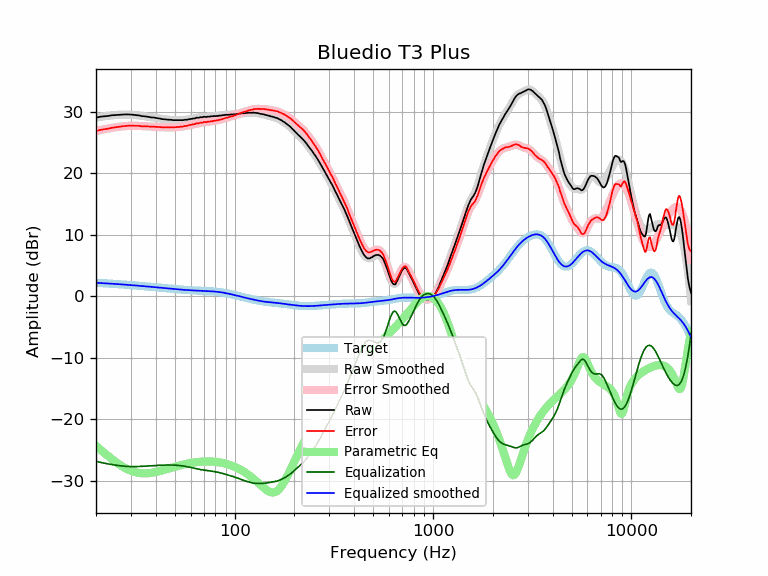

The data file committed next to this chart (first rows):
frequency, raw, error, smoothed, error_smoothed, equalization, parametric_eq, equalized_raw, equalized_smoothed, target
20, 29.04, 26.85, 29.05, 26.86, -26.86, -24.33, 2.18, 2.19, 2.19
21, 29.18, 27.03, 29.16, 27.01, -27.01, -24.92, 2.17, 2.15, 2.15
22, 29.26, 27.15, 29.25, 27.14, -27.14, -25.47, 2.11, 2.11, 2.11
23, 29.31, 27.24, 29.33, 27.27, -27.27, -25.98, 2.04, 2.07, 2.07
24, 29.42, 27.39, 29.40, 27.37, -27.37, -26.46, 2.04, 2.03, 2.03
25, 29.46, 27.47, 29.46, 27.47, -27.47, -26.90, 1.99, 1.99, 1.99
26, 29.49, 27.53, 29.50, 27.55, -27.55, -27.29, 1.94, 1.95, 1.95
27, 29.52, 27.60, 29.52, 27.61, -27.61, -27.63, 1.91, 1.91, 1.91
28, 29.56, 27.68, 29.54, 27.66, -27.66, -27.93, 1.90, 1.88, 1.88
29, 29.56, 27.72, 29.53, 27.69, -27.69, -28.18, 1.87, 1.84, 1.84
30, 29.54, 27.73, 29.51, 27.71, -27.71, -28.39, 1.83, 1.80, 1.80
31, 29.48, 27.71, 29.48, 27.71, -27.71, -28.54, 1.76, 1.77, 1.77
32, 29.44, 27.71, 29.44, 27.70, -27.70, -28.66, 1.73, 1.73, 1.73
33, 29.40, 27.70, 29.38, 27.69, -27.69, -28.74, 1.71, 1.69, 1.69
34, 29.29, 27.63, 29.33, 27.67, -27.67, -28.79, 1.62, 1.66, 1.66
35, 29.26, 27.63, 29.27, 27.64, -27.64, -28.81, 1.61, 1.62, 1.62
36, 29.21, 27.62, 29.21, 27.62, -27.62, -28.80, 1.59, 1.59, 1.59
37, 29.15, 27.59, 29.15, 27.59, -27.59, -28.77, 1.55, 1.55, 1.55
38, 29.07, 27.55, 29.09, 27.57, -27.57, -28.72, 1.49, 1.52, 1.52
39, 29.07, 27.58, 29.03, 27.55, -27.55, -28.66, 1.52, 1.48, 1.48
40, 28.99, 27.54, 28.98, 27.53, -27.53, -28.59, 1.46, 1.45, 1.45
41, 28.93, 27.51, 28.92, 27.51, -27.51, -28.51, 1.42, 1.42, 1.42
42, 28.89, 27.50, 28.87, 27.49, -27.49, -28.43, 1.40, 1.38, 1.38
43, 28.81, 27.45, 28.83, 27.47, -27.47, -28.34, 1.33, 1.35, 1.35
44, 28.77, 27.44, 28.78, 27.46, -27.46, -28.25, 1.30, 1.32, 1.32
45, 28.75, 27.46, 28.74, 27.45, -27.45, -28.16, 1.29, 1.29, 1.29
46, 28.70, 27.44, 28.71, 27.45, -27.45, -28.07, 1.25, 1.26, 1.26
47, 28.70, 27.46, 28.68, 27.45, -27.45, -27.98, 1.25, 1.23, 1.23
48, 28.68, 27.47, 28.66, 27.45, -27.45, -27.90, 1.22, 1.20, 1.20
49, 28.63, 27.45, 28.64, 27.46, -27.46, -27.81, 1.16, 1.18, 1.18
50, 28.63, 27.48, 28.62, 27.47, -27.47, -27.73, 1.15, 1.15, 1.15
51, 28.62, 27.49, 28.62, 27.49, -27.49, -27.65, 1.13, 1.13, 1.13
52, 28.62, 27.51, 28.61, 27.51, -27.51, -27.58, 1.11, 1.10, 1.10
53, 28.62, 27.54, 28.62, 27.54, -27.54, -27.51, 1.08, 1.08, 1.08
54, 28.62, 27.56, 28.63, 27.57, -27.57, -27.44, 1.05, 1.06, 1.06
55, 28.63, 27.59, 28.64, 27.60, -27.60, -27.38, 1.02, 1.04, 1.04
56, 28.69, 27.66, 28.67, 27.65, -27.65, -27.32, 1.04, 1.02, 1.02
57, 28.69, 27.68, 28.70, 27.69, -27.69, -27.27, 0.99, 1.00, 1.00
58, 28.72, 27.73, 28.73, 27.74, -27.74, -27.21, 0.97, 0.99, 0.99
59, 28.80, 27.82, 28.77, 27.80, -27.80, -27.17, 1.00, 0.97, 0.97
60, 28.82, 27.86, 28.81, 27.85, -27.85, -27.12, 0.96, 0.96, 0.96
61, 28.85, 27.90, 28.85, 27.91, -27.91, -27.08, 0.94, 0.95, 0.95
62, 28.91, 27.97, 28.90, 27.96, -27.96, -27.05, 0.95, 0.94, 0.94
63, 28.90, 27.97, 28.94, 28.01, -28.01, -27.01, 0.88, 0.92, 0.92
64, 29.02, 28.10, 28.98, 28.06, -28.06, -26.98, 0.96, 0.91, 0.91
65, 29.03, 28.12, 29.01, 28.11, -28.11, -26.96, 0.92, 0.91, 0.91
66, 29.01, 28.11, 29.05, 28.15, -28.15, -26.94, 0.86, 0.90, 0.90
67, 29.11, 28.22, 29.07, 28.19, -28.19, -26.92, 0.92, 0.89, 0.89
68, 29.11, 28.23, 29.10, 28.22, -28.22, -26.90, 0.88, 0.88, 0.88
69, 29.10, 28.22, 29.12, 28.25, -28.25, -26.89, 0.84, 0.87, 0.87
70, 29.20, 28.33, 29.14, 28.28, -28.28, -26.88, 0.92, 0.86, 0.86
71, 29.16, 28.30, 29.16, 28.30, -28.30, -26.87, 0.85, 0.85, 0.85
72, 29.13, 28.28, 29.17, 28.33, -28.33, -26.87, 0.80, 0.84, 0.84
73, 29.21, 28.37, 29.19, 28.35, -28.35, -26.87, 0.85, 0.84, 0.84
74, 29.20, 28.37, 29.20, 28.38, -28.38, -26.87, 0.82, 0.82, 0.83
75, 29.20, 28.38, 29.22, 28.40, -28.40, -26.87, 0.79, 0.81, 0.81
76, 29.27, 28.46, 29.23, 28.43, -28.43, -26.88, 0.83, 0.80, 0.80
77, 29.23, 28.44, 29.25, 28.46, -28.46, -26.89, 0.77, 0.79, 0.79
78, 29.29, 28.51, 29.26, 28.49, -28.49, -26.90, 0.80, 0.77, 0.78
79, 29.31, 28.55, 29.28, 28.52, -28.52, -26.91, 0.79, 0.76, 0.76
... 553 more rows
